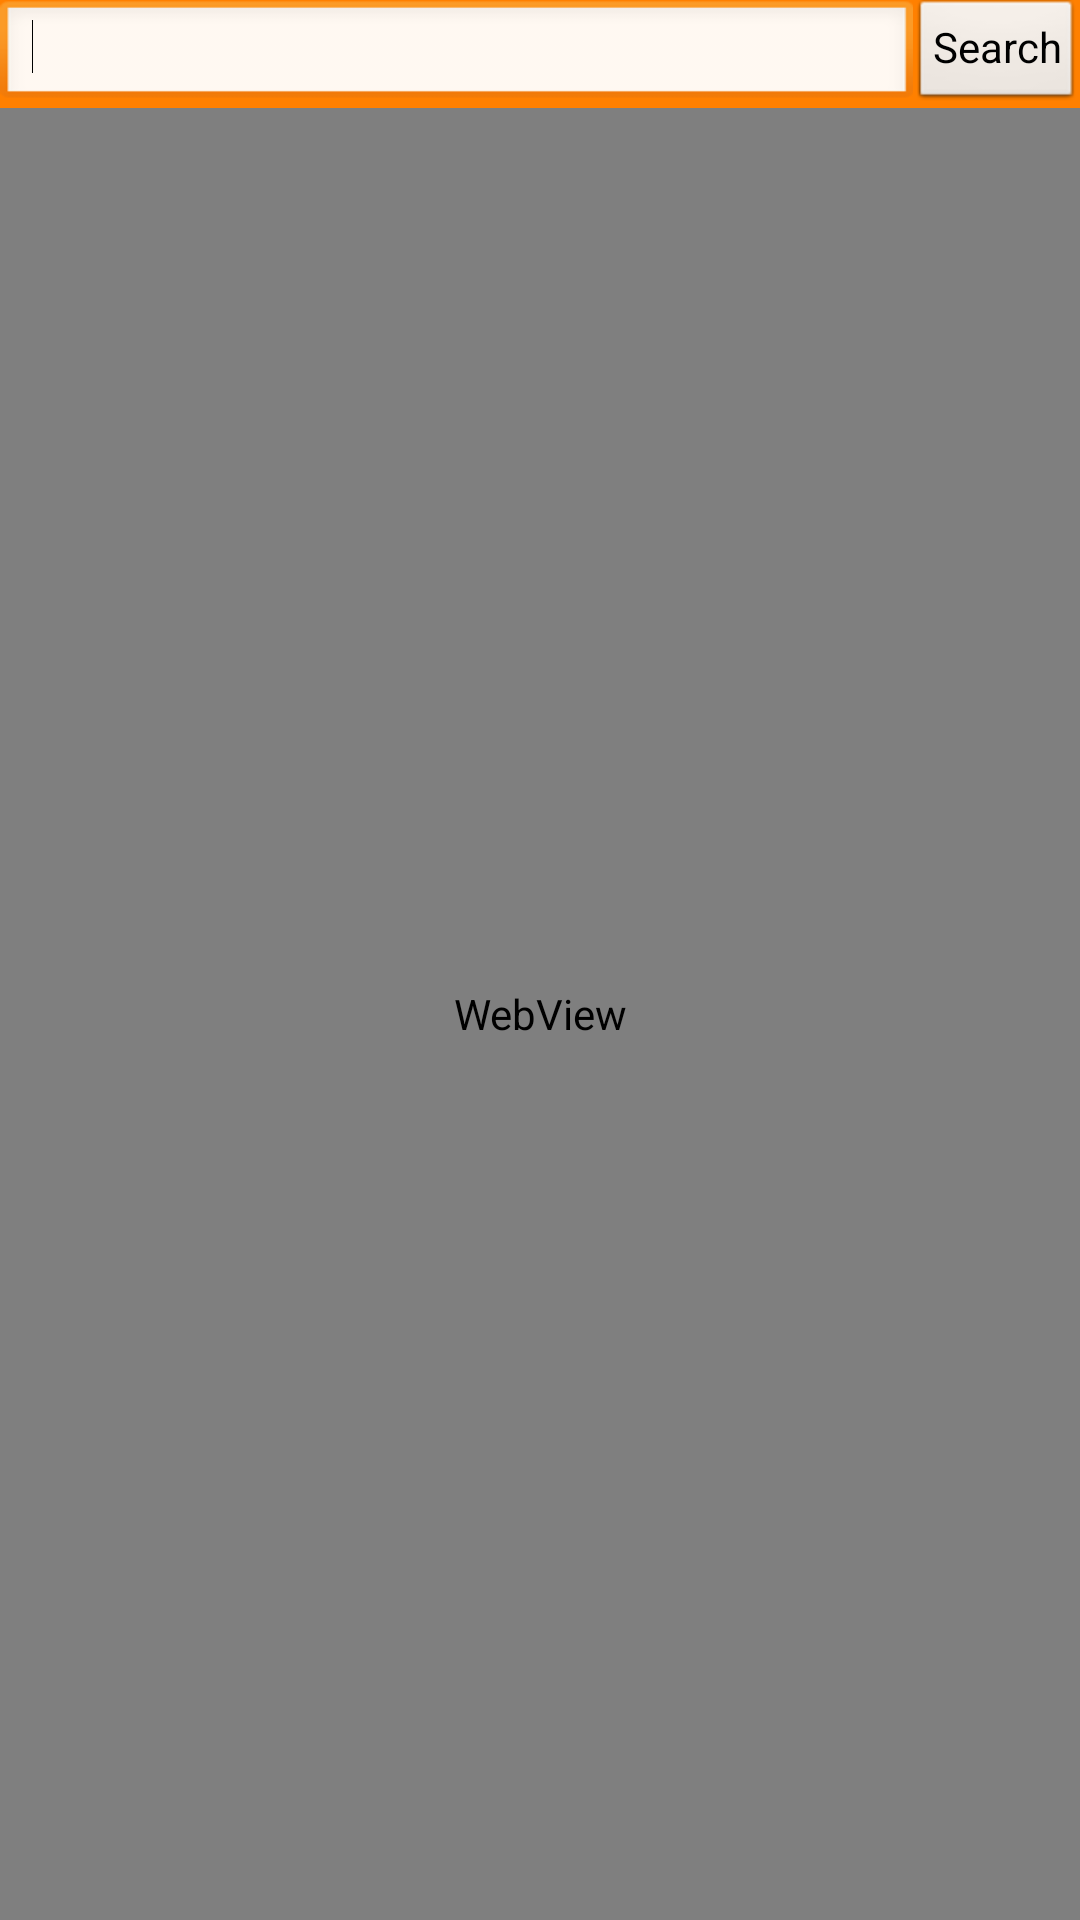

Layout XML and referenced resources for this Android screen:
<!-- AndroidManifest.xml: application theme AppTheme -->
<!-- res/layout/stackoverflow_layout.xml -->
<?xml version="1.0" encoding="utf-8"?>
<RelativeLayout xmlns:android="http://schemas.android.com/apk/res/android"
    android:layout_width="match_parent"
    android:layout_height="match_parent"
    android:background="#FF8000" >

    <EditText
        android:id="@+id/editText1"
        android:layout_width="wrap_content"
        android:layout_height="wrap_content"
        android:layout_alignBottom="@+id/search_button"
        android:layout_alignParentLeft="true"
        android:layout_alignParentTop="true"
        android:layout_toLeftOf="@+id/search_button"
        android:ems="10" 
        android:editable="true">

        <requestFocus />
    </EditText>

    <Button
        android:id="@+id/search_button"
        style="?android:attr/buttonStyleSmall"
        android:layout_width="wrap_content"
        android:layout_height="wrap_content"
        android:layout_alignParentRight="true"
        android:layout_alignParentTop="true"
        android:text="Search" />

    <WebView
        android:id="@+id/webView1"
        android:layout_width="match_parent"
        android:layout_height="match_parent"
        android:layout_alignParentLeft="true"
        android:layout_below="@+id/editText1" />

</RelativeLayout>
<!-- resources referenced by this layout -->
<resources>
  <style name="AppTheme" parent="AppBaseTheme">
          
      </style>
  <style name="AppBaseTheme" parent="android:Theme.Light">
          
      </style>
</resources>
